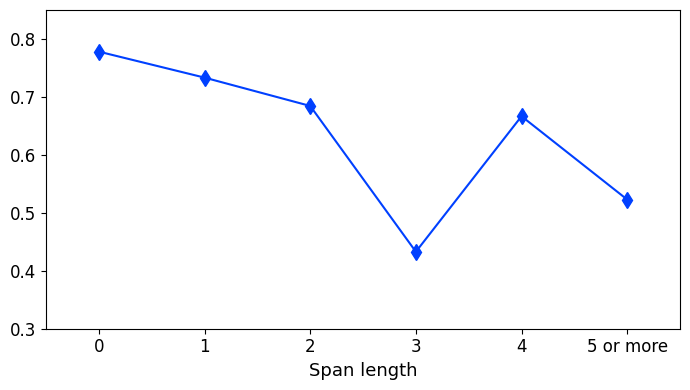

This figure's Python source:
# -*- coding: UTF-8 -*-
# This script is

import matplotlib.pyplot as plt
import numpy as np
from matplotlib.ticker import MultipleLocator, NullLocator
from scipy import interpolate

def make_distance_graph():
	'''画出不同span width情况下，mention的识别情况
	'''
	plt.figure(figsize=[7, 4])
	x = [1, 2, 3, 4, 5, 6]
	f_score = [0.778128, 0.733309, 0.684417, 0.432836, 0.666667, 0.522936]

	x_smooth = np.arange(1, 6, 0.15)
	tck_average = interpolate.splrep(x, f_score, s = 0.02)
	f_score_smooth = interpolate.splev(x_smooth, tck_average, der = 0)
	#plt.plot(x_smooth, f_score_smooth, linewidth=30, color="#E6E6E6")

	plt.plot(x, f_score, 'd-', linewidth=1.5, markersize=8, color="#0040FF")
	plt.xlim(0.5, 6.5)
	plt.ylim(0.3, 0.85)
	#plt.yticks([0, 0.1, 0.2, 0.3, 0.4, 0.5], [u'0%', u'10%', u'20%', u'30%', u'40%', u'50%'])
	font = {'family': 'Times New Roman',
			}
	#plt.title("Results of mentions with Different Span Length", fontdict=font, fontsize=15)
	plt.xlabel("Span length", fontdict=font, fontsize=13)
	plt.xticks([1, 2, 3, 4, 5, 6], [u'0', u'1', u'2', u'3', u'4', u'5 or more' ], family='Times New Roman', fontsize=12)
	plt.yticks(family='Times New Roman', fontsize=12)
	plt.ylabel("", fontdict=font, fontsize=13)
	plt.tight_layout()
	#plt.show()
	plt.savefig('line.png', dpi=300)


def main():
	make_distance_graph()



if __name__ == "__main__":
	main()


